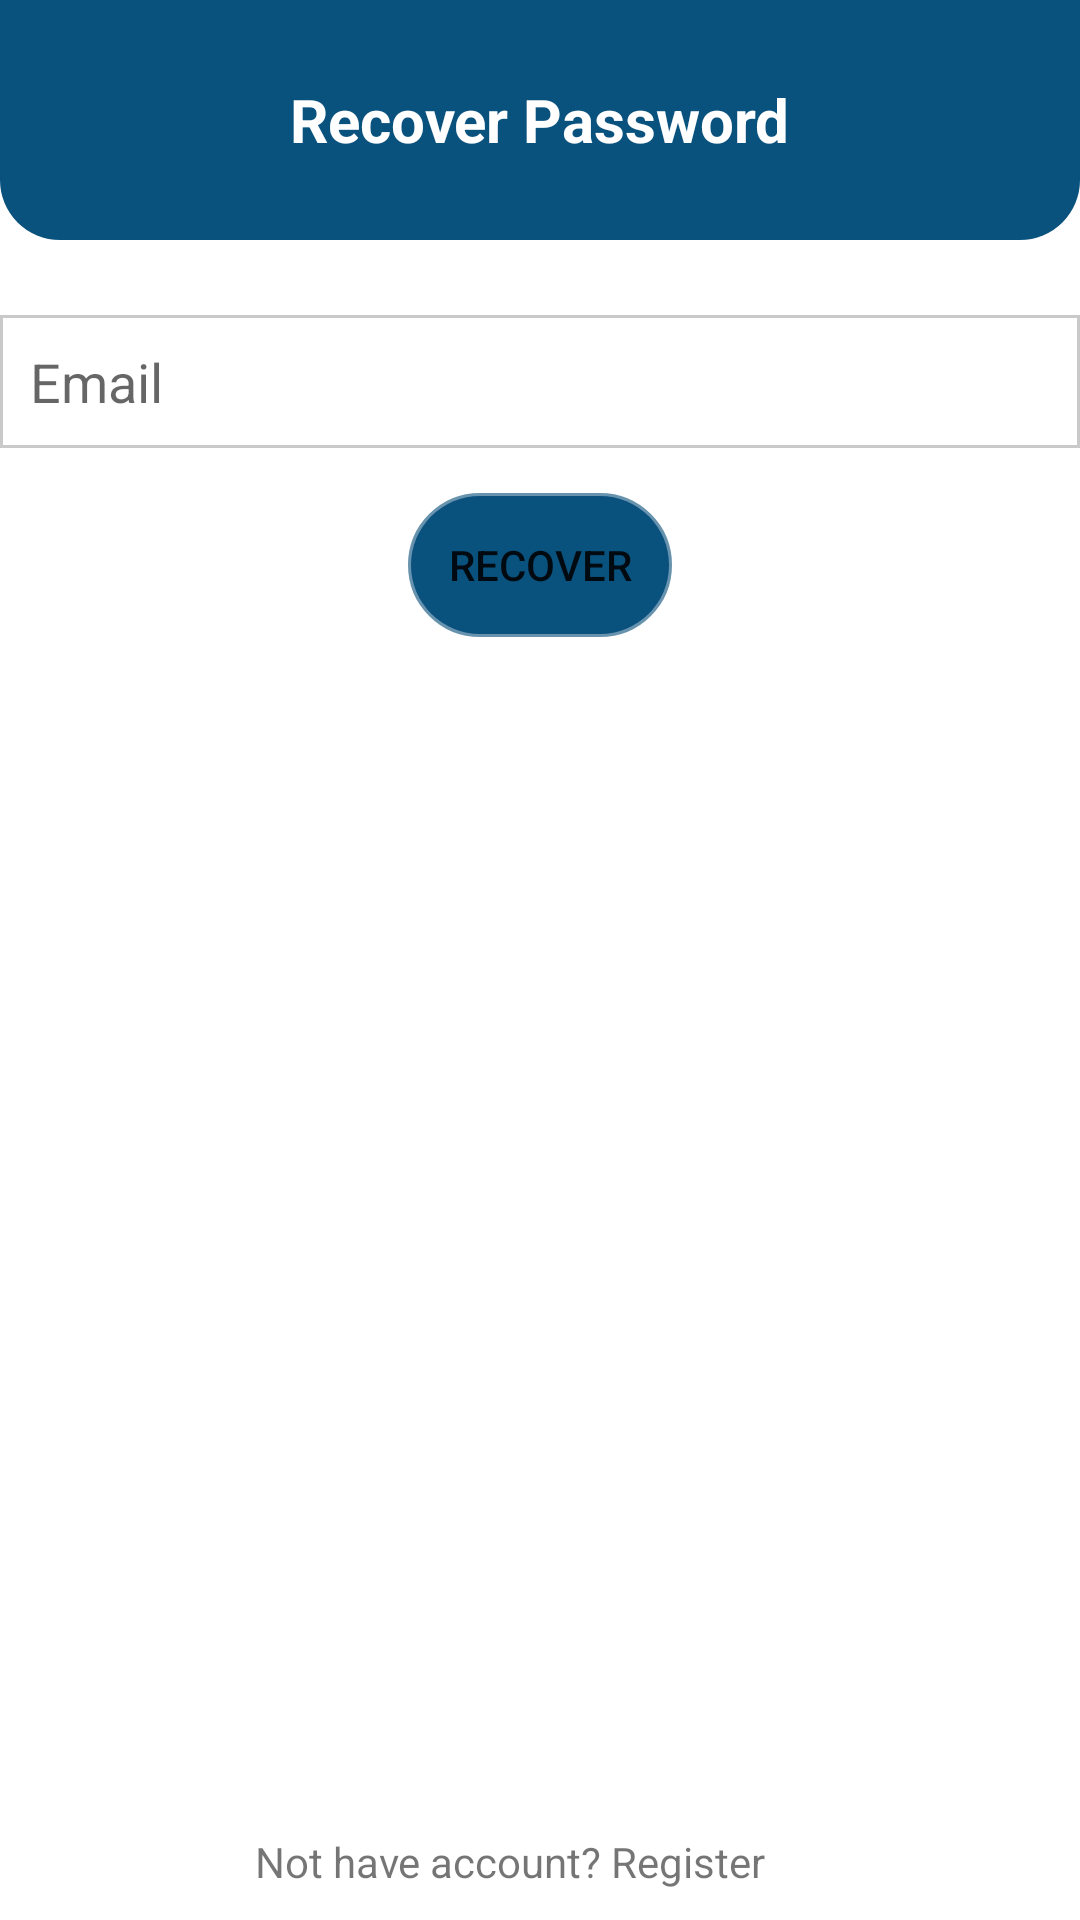

Here is an Android app screen rendered from its layout file. Give the layout XML and the strings, colors and styles it references.
<!-- AndroidManifest.xml: application theme Theme.Groceries2Go -->
<!-- res/layout/activity_forgot_password.xml -->
<?xml version="1.0" encoding="utf-8"?>
<androidx.constraintlayout.widget.ConstraintLayout xmlns:android="http://schemas.android.com/apk/res/android"
    xmlns:app="http://schemas.android.com/apk/res-auto"
    xmlns:tools="http://schemas.android.com/tools"
    android:layout_width="match_parent"
    android:layout_height="match_parent"
    tools:context=".ForgotPasswordActivity"
    android:background="@color/white"

    >
    <RelativeLayout
        android:id="@+id/rl1"
        android:layout_width="match_parent"
        android:gravity="center_vertical"
        android:layout_height="80dp"
        android:background="@drawable/shape_rect01"
        tools:ignore="MissingConstraints">

        <ImageButton
            android:id="@+id/btnBack"
            android:layout_width="30dp"
            android:layout_marginTop="5dp"
            android:layout_height="30dp"
            android:src="@drawable/ic_back_white"
            android:background="@null"
            />
        <TextView
            android:layout_width="wrap_content"
            android:layout_height="wrap_content"
            android:layout_centerHorizontal="true"
            android:textSize="20sp"
            android:textColor="@color/white"
            android:text="Recover Password"
            android:textStyle="bold"
            android:padding="10dp"


            />

    </RelativeLayout>
    <EditText
        android:id="@+id/edEmail"
        android:layout_width="match_parent"
        android:layout_height="wrap_content"
        app:layout_constraintTop_toBottomOf="@id/rl1"
        android:hint="Email"
        android:padding="10dp"
        android:drawableStart="@drawable/ic_mail_gray"
        android:background="@drawable/shape_rect02"
        android:inputType="textEmailAddress"
        android:drawablePadding="5dp"
        android:layout_marginTop="25dp"
        />





    <Button
        android:id="@+id/btnRecover"
        android:layout_width="wrap_content"
        android:layout_height="wrap_content"
        android:text="Recover"
        android:background="@drawable/oval_btn"
        app:layout_constraintTop_toBottomOf="@id/edEmail"
        app:layout_constraintRight_toRightOf="parent"
        app:layout_constraintLeft_toLeftOf="parent"
        android:layout_marginTop="15dp"
        />

    <TextView
        android:id="@+id/tvNoAccount"
        android:layout_width="wrap_content"
        android:layout_height="wrap_content"
        android:text="Not have account? Register"

        app:layout_constraintBottom_toBottomOf="parent"
        app:layout_constraintLeft_toLeftOf="parent"
        app:layout_constraintRight_toRightOf="parent"
        android:layout_marginRight="20dp"
        android:layout_marginTop="25dp"
        android:layout_marginBottom="10dp"

        />
</androidx.constraintlayout.widget.ConstraintLayout>
<!-- resources referenced by this layout -->
<resources>
  <color name="white">#FFFFFFFF</color>
  <!-- drawable oval_btn (drawable) -->
  <?xml version="1.0" encoding="utf-8"?>
  <shape xmlns:android="http://schemas.android.com/apk/res/android">
      <solid android:color="@color/colorPrimaryDark"/>
      <stroke android:width="2dp" android:color="@color/teal_200"/>
      <corners android:radius="100dp"/>
  </shape>
  <!-- drawable shape_rect01 (drawable) -->
  <?xml version="1.0" encoding="utf-8"?>
  <shape xmlns:android="http://schemas.android.com/apk/res/android" android:shape="rectangle">
  
  
      <solid android:color="@color/colorPrimary"/>
      <corners android:bottomLeftRadius="20dp"
          android:bottomRightRadius="20dp"/>
  </shape>
  <!-- drawable shape_rect02 (drawable) -->
  <?xml version="1.0" encoding="utf-8"?>
  <shape xmlns:android="http://schemas.android.com/apk/res/android" android:shape="rectangle">
  
  
      <solid android:color="@color/white"/>
      <stroke android:color="@color/colorGray01" android:width="1dp"/>
      </shape>
  <style name="Theme.Groceries2Go" parent="Theme.MaterialComponents.DayNight.DarkActionBar">
          
          <item name="colorPrimary">@color/purple_500</item>
          <item name="colorPrimaryVariant">@color/purple_700</item>
          <item name="colorOnPrimary">@color/white</item>
          
          <item name="colorSecondary">@color/teal_200</item>
          <item name="colorSecondaryVariant">@color/teal_700</item>
          <item name="colorOnSecondary">@color/black</item>
          
          <item name="android:statusBarColor" tools:targetApi="l">?attr/colorPrimaryVariant</item>
          
      </style>
  <color name="colorPrimaryDark">#0A527E</color>
  <color name="teal_200">#9E0A527E</color>
  <color name="colorPrimary">#0A527E</color>
  <color name="colorGray01">#c9c9c9</color>
  <color name="purple_500">#FF6200EE</color>
  <color name="purple_700">#FF3700B3</color>
  <color name="teal_700">@color/colorAccent</color>
  <color name="black">#FF000000</color>
  <color name="colorAccent">#0A527E</color>
</resources>
